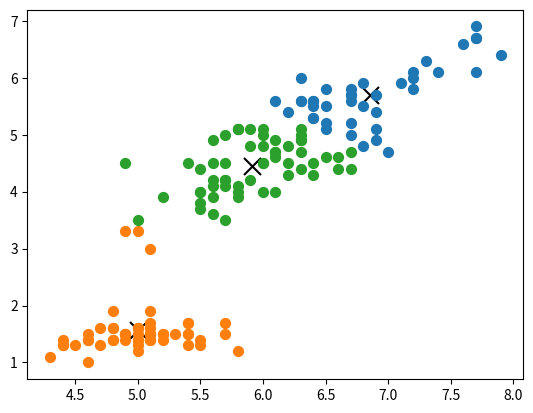

Python code for this plot:
import numpy as np
import matplotlib.pyplot as plt



class K_means:

    def __init__(self, values, n_classter):
        self.x = values
        self.classter = self.clasters(values, n_classter)


    @staticmethod
    def clasters(x, n_class):

        max_ = x.max(axis=0)
        min_ = x.min(axis=0)

        np.random.seed(42)
        centers = np.zeros((n_class, 2))
        for i, k in enumerate(centers):
            centers[i] = np.random.randint(min_[0], max_[0]), np.random.randint(min_[1], max_[1])


        return centers

    @staticmethod
    def manhattan(x, y):
        total = 0
        for j in range(y.shape[0]):
            total += np.abs((x[j] - y[j]))
        return total


    def refresh_classter(self, x):
        c = np.zeros((len(self.classter), 2))
        for i, k in enumerate(x):
            m = np.mean(k, axis=0)
            c[i][0] = m[0]
            c[i][1] = m[1]

        return c

    def distance(self):

        new = []
        for i in range(len(self.classter)):
            new.append(np.empty(0))


        for k in range(len(self.x)):
            distance = np.empty(0)
            for i in self.classter:
                distance = np.append(distance, self.manhattan(self.x[k], i))
            min_ = np.argmin(distance)
            new[min_] = np.append(new[min_], self.x[k])

        for i in range(len(new)):
            new[i] = new[i].reshape(int(len(new[i]) / 2), 2)

        return new


    def pred(self):
        for i in range(20):
            x = self.distance()
            self.classter = self.refresh_classter(x)

        return x, self.classter


    def graph(self):
        x, c = self.pred()
        for i in range(len(c)):
            plt.scatter(c[i][0], c[i][1], marker='x', s=150, c='black')
        for i in x:
            plt.scatter(i[:, 0], i[:, 1], marker='o', s=50)
        plt.show()





df = np.array([[5.1, 1.4],
       [4.9, 1.4],
       [4.7, 1.3],
       [4.6, 1.5],
       [5. , 1.4],
       [5.4, 1.7],
       [4.6, 1.4],
       [5. , 1.5],
       [4.4, 1.4],
       [4.9, 1.5],
       [5.4, 1.5],
       [4.8, 1.6],
       [4.8, 1.4],
       [4.3, 1.1],
       [5.8, 1.2],
       [5.7, 1.5],
       [5.4, 1.3],
       [5.1, 1.4],
       [5.7, 1.7],
       [5.1, 1.5],
       [5.4, 1.7],
       [5.1, 1.5],
       [4.6, 1. ],
       [5.1, 1.7],
       [4.8, 1.9],
       [5. , 1.6],
       [5. , 1.6],
       [5.2, 1.5],
       [5.2, 1.4],
       [4.7, 1.6],
       [4.8, 1.6],
       [5.4, 1.5],
       [5.2, 1.5],
       [5.5, 1.4],
       [4.9, 1.5],
       [5. , 1.2],
       [5.5, 1.3],
       [4.9, 1.5],
       [4.4, 1.3],
       [5.1, 1.5],
       [5. , 1.3],
       [4.5, 1.3],
       [4.4, 1.3],
       [5. , 1.6],
       [5.1, 1.9],
       [4.8, 1.4],
       [5.1, 1.6],
       [4.6, 1.4],
       [5.3, 1.5],
       [5. , 1.4],
       [7. , 4.7],
       [6.4, 4.5],
       [6.9, 4.9],
       [5.5, 4. ],
       [6.5, 4.6],
       [5.7, 4.5],
       [6.3, 4.7],
       [4.9, 3.3],
       [6.6, 4.6],
       [5.2, 3.9],
       [5. , 3.5],
       [5.9, 4.2],
       [6. , 4. ],
       [6.1, 4.7],
       [5.6, 3.6],
       [6.7, 4.4],
       [5.6, 4.5],
       [5.8, 4.1],
       [6.2, 4.5],
       [5.6, 3.9],
       [5.9, 4.8],
       [6.1, 4. ],
       [6.3, 4.9],
       [6.1, 4.7],
       [6.4, 4.3],
       [6.6, 4.4],
       [6.8, 4.8],
       [6.7, 5. ],
       [6. , 4.5],
       [5.7, 3.5],
       [5.5, 3.8],
       [5.5, 3.7],
       [5.8, 3.9],
       [6. , 5.1],
       [5.4, 4.5],
       [6. , 4.5],
       [6.7, 4.7],
       [6.3, 4.4],
       [5.6, 4.1],
       [5.5, 4. ],
       [5.5, 4.4],
       [6.1, 4.6],
       [5.8, 4. ],
       [5. , 3.3],
       [5.6, 4.2],
       [5.7, 4.2],
       [5.7, 4.2],
       [6.2, 4.3],
       [5.1, 3. ],
       [5.7, 4.1],
       [6.3, 6. ],
       [5.8, 5.1],
       [7.1, 5.9],
       [6.3, 5.6],
       [6.5, 5.8],
       [7.6, 6.6],
       [4.9, 4.5],
       [7.3, 6.3],
       [6.7, 5.8],
       [7.2, 6.1],
       [6.5, 5.1],
       [6.4, 5.3],
       [6.8, 5.5],
       [5.7, 5. ],
       [5.8, 5.1],
       [6.4, 5.3],
       [6.5, 5.5],
       [7.7, 6.7],
       [7.7, 6.9],
       [6. , 5. ],
       [6.9, 5.7],
       [5.6, 4.9],
       [7.7, 6.7],
       [6.3, 4.9],
       [6.7, 5.7],
       [7.2, 6. ],
       [6.2, 4.8],
       [6.1, 4.9],
       [6.4, 5.6],
       [7.2, 5.8],
       [7.4, 6.1],
       [7.9, 6.4],
       [6.4, 5.6],
       [6.3, 5.1],
       [6.1, 5.6],
       [7.7, 6.1],
       [6.3, 5.6],
       [6.4, 5.5],
       [6. , 4.8],
       [6.9, 5.4],
       [6.7, 5.6],
       [6.9, 5.1],
       [5.8, 5.1],
       [6.8, 5.9],
       [6.7, 5.7],
       [6.7, 5.2],
       [6.3, 5. ],
       [6.5, 5.2],
       [6.2, 5.4],
       [5.9, 5.1]])


km = K_means(df, n_classter=3)
print(km.classter)
km.graph()



